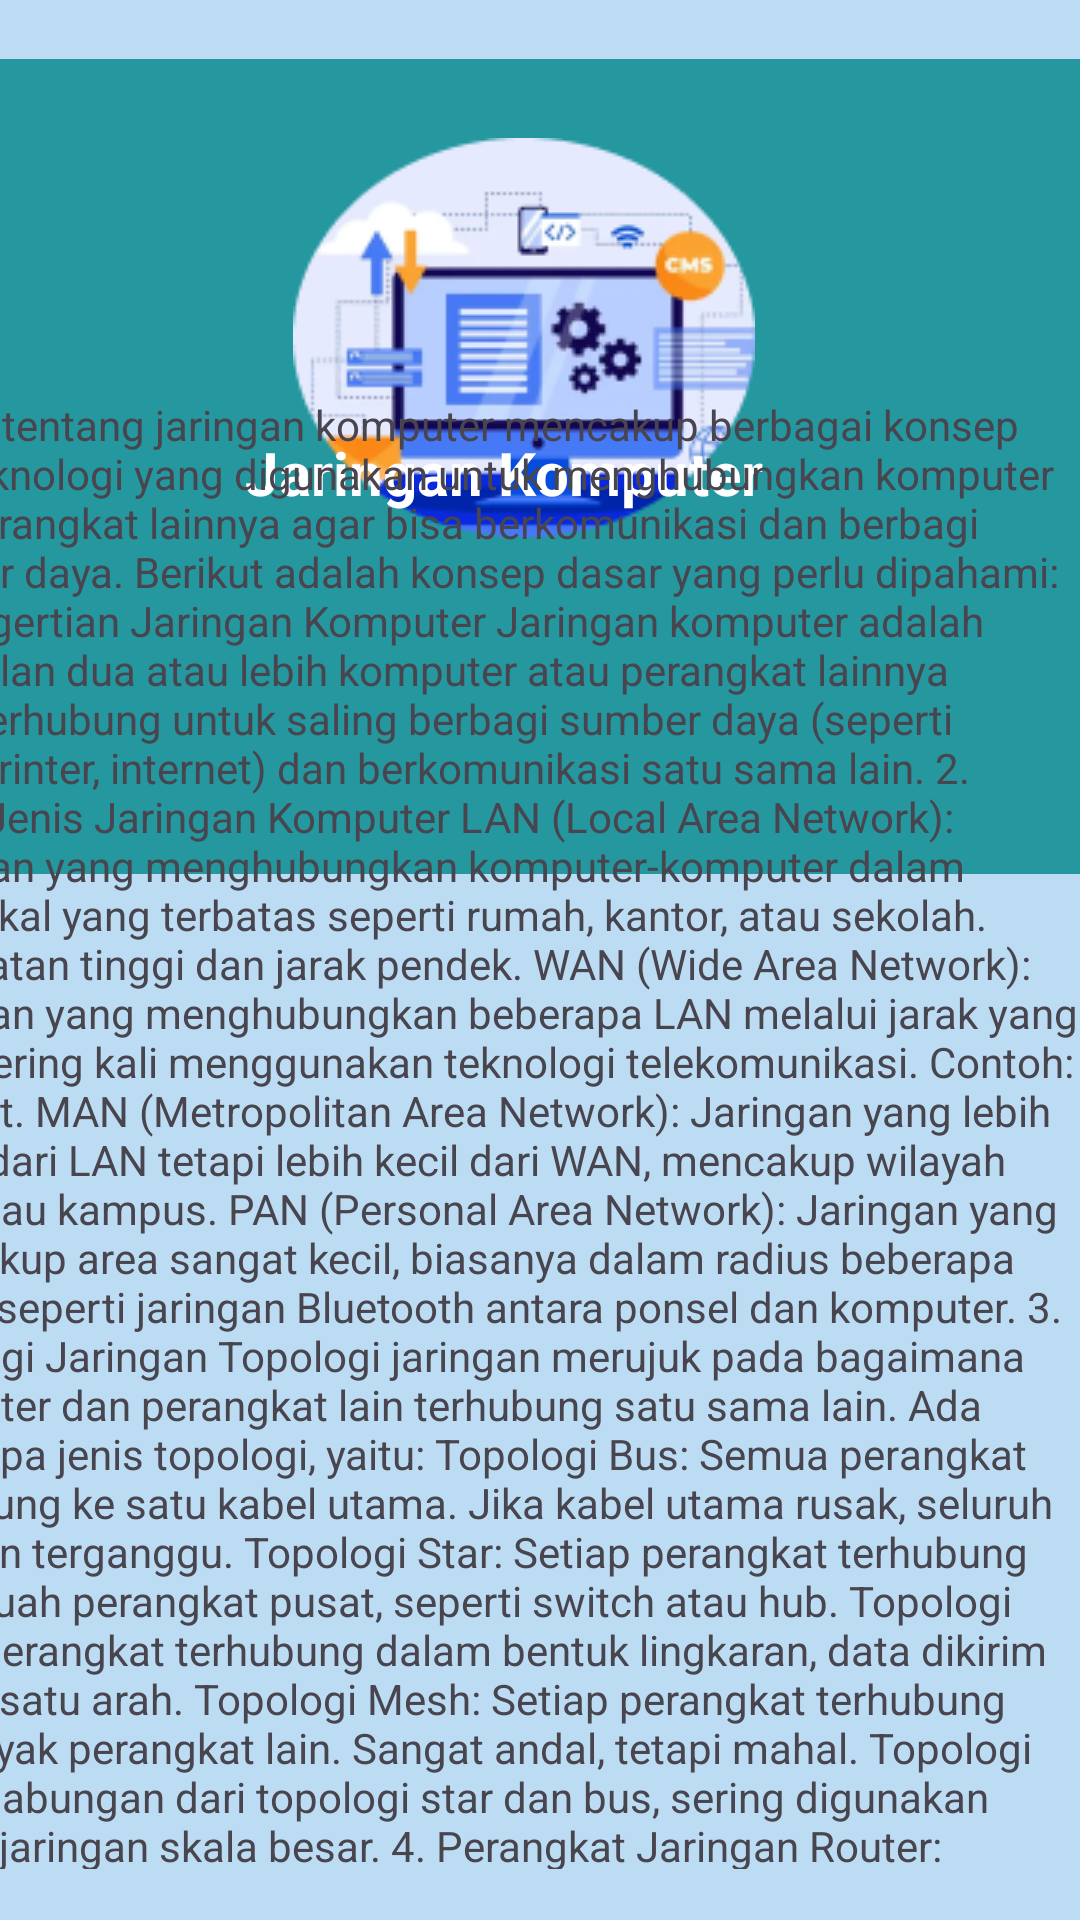

Produce the Android XML layout that renders to this screen, including the resource entries it uses.
<!-- AndroidManifest.xml: application theme Theme.Memotek -->
<!-- res/layout/activity_materi4.xml -->
<?xml version="1.0" encoding="utf-8"?>
<androidx.constraintlayout.widget.ConstraintLayout xmlns:android="http://schemas.android.com/apk/res/android"
    xmlns:tools="http://schemas.android.com/tools"
    android:layout_width="match_parent"
    android:layout_height="match_parent"
    xmlns:app="http://schemas.android.com/apk/res-auto"
    android:background="#BBDCF2"
    tools:ignore="ExtraText">

    <ImageView
        android:id="@+id/imageView3"
        android:layout_width="wrap_content"
        android:layout_height="wrap_content"
        android:src="@drawable/kotak3"
        app:layout_constraintBottom_toBottomOf="parent"
        app:layout_constraintEnd_toEndOf="parent"
        app:layout_constraintHorizontal_bias="1.0"
        app:layout_constraintStart_toStartOf="parent"
        app:layout_constraintTop_toTopOf="parent"
        app:layout_constraintVertical_bias="0.0"
        tools:ignore="MissingConstraints" />

    <ImageView
        android:id="@+id/imageView1"
        android:layout_width="wrap_content"
        android:layout_height="wrap_content"
        android:layout_alignParentStart="true"
        android:layout_alignParentEnd="true"
        android:layout_alignParentBottom="true"
        android:src="@drawable/foto4"
        app:layout_constraintBottom_toBottomOf="parent"
        app:layout_constraintEnd_toEndOf="parent"
        app:layout_constraintHorizontal_bias="0.474"
        app:layout_constraintStart_toStartOf="parent"
        app:layout_constraintTop_toTopOf="parent"
        app:layout_constraintVertical_bias="0.091"
        tools:ignore="MissingConstraints" />

    <TextView
        android:id="@+id/textView2"
        android:layout_width="196dp"
        android:layout_height="35dp"
        android:layout_alignParentStart="true"
        android:layout_alignParentEnd="true"
        android:layout_alignParentBottom="true"
        android:layout_marginTop="8dp"
        android:text="Jaringan Komputer"
        android:textColor="#FFFFFF"
        android:textSize="20sp"
        android:textStyle="bold"
        app:layout_constraintBottom_toBottomOf="parent"
        app:layout_constraintEnd_toEndOf="parent"
        app:layout_constraintHorizontal_bias="0.497"
        app:layout_constraintStart_toStartOf="parent"
        app:layout_constraintTop_toTopOf="parent"
        app:layout_constraintVertical_bias="0.228"
        tools:ignore="MissingConstraints" />

    <TextView
        android:id="@+id/textView3"
        android:layout_width="403dp"
        android:layout_height="491dp"
        android:layout_alignParentStart="true"
        android:layout_alignParentEnd="true"
        android:layout_alignParentBottom="true"
        android:text="Materi tentang jaringan komputer mencakup berbagai konsep dan teknologi yang digunakan untuk menghubungkan komputer dan perangkat lainnya agar bisa berkomunikasi dan berbagi sumber daya. Berikut adalah konsep dasar yang perlu dipahami:
1. Pengertian Jaringan Komputer
Jaringan komputer adalah kumpulan dua atau lebih komputer atau perangkat lainnya yang terhubung untuk saling berbagi sumber daya (seperti data, printer, internet) dan berkomunikasi satu sama lain.
2. Jenis-Jenis Jaringan Komputer
LAN (Local Area Network): Jaringan yang menghubungkan komputer-komputer dalam area lokal yang terbatas seperti rumah, kantor, atau sekolah. Kecepatan tinggi dan jarak pendek.
WAN (Wide Area Network): Jaringan yang menghubungkan beberapa LAN melalui jarak yang jauh, sering kali menggunakan teknologi telekomunikasi. Contoh: internet.
MAN (Metropolitan Area Network): Jaringan yang lebih besar dari LAN tetapi lebih kecil dari WAN, mencakup wilayah kota atau kampus.
PAN (Personal Area Network): Jaringan yang mencakup area sangat kecil, biasanya dalam radius beberapa meter, seperti jaringan Bluetooth antara ponsel dan komputer.
3. Topologi Jaringan
Topologi jaringan merujuk pada bagaimana komputer dan perangkat lain terhubung satu sama lain. Ada beberapa jenis topologi, yaitu:
Topologi Bus: Semua perangkat terhubung ke satu kabel utama. Jika kabel utama rusak, seluruh jaringan terganggu.
Topologi Star: Setiap perangkat terhubung ke sebuah perangkat pusat, seperti switch atau hub.
Topologi Ring: Perangkat terhubung dalam bentuk lingkaran, data dikirim dalam satu arah.
Topologi Mesh: Setiap perangkat terhubung ke banyak perangkat lain. Sangat andal, tetapi mahal.
Topologi Tree: Gabungan dari topologi star dan bus, sering digunakan dalam jaringan skala besar.
4. Perangkat Jaringan
Router: Menghubungkan dua atau lebih jaringan dan meneruskan paket data antar jaringan.
Switch: Menghubungkan beberapa perangkat dalam satu jaringan lokal (LAN) dan meneruskan data ke perangkat tujuan secara langsung.
Hub: Sama seperti switch, tetapi mengirimkan data ke semua perangkat dalam jaringan, bukan hanya ke tujuan spesifik.
Modem: Mengubah sinyal digital menjadi sinyal analog dan sebaliknya, digunakan untuk menghubungkan jaringan ke internet melalui jalur telepon.
Access Point (AP): Menghubungkan perangkat nirkabel ke jaringan kabel.
5. Protokol Jaringan
Protokol jaringan adalah aturan atau standar yang mengatur komunikasi antara perangkat di jaringan. Protokol penting antara lain:
TCP/IP (Transmission Control Protocol/Internet Protocol): Protokol utama yang mengatur komunikasi di internet. TCP memastikan data dikirim dengan benar, sedangkan IP bertugas mengirim data ke alamat tujuan.
HTTP/HTTPS (Hypertext Transfer Protocol/Secure): Protokol yang digunakan untuk mentransfer data di web. HTTPS menggunakan enkripsi untuk keamanan.
FTP (File Transfer Protocol): Digunakan untuk mentransfer file antara komputer di jaringan.
SMTP (Simple Mail Transfer Protocol): Protokol yang digunakan untuk mengirim email.
DNS (Domain Name System): Protokol yang menerjemahkan nama domain (seperti www.example.com) menjadi alamat IP.
DHCP (Dynamic Host Configuration Protocol): Protokol yang secara otomatis memberikan alamat IP kepada perangkat di jaringan.
6. Model OSI (Open Systems Interconnection)
Model OSI adalah model referensi standar untuk menjelaskan bagaimana protokol jaringan berfungsi dan berinteraksi di berbagai lapisan. Model ini terdiri dari 7 lapisan:
Lapisan 1: Physical Layer: Mengatur koneksi fisik antar perangkat, seperti kabel, frekuensi radio, dan konektor.
Lapisan 2: Data Link Layer: Bertanggung jawab untuk pengiriman data di jaringan lokal, menangani alamat MAC dan kesalahan fisik.
Lapisan 3: Network Layer: Mengatur pengalamatan logis dan routing data antar jaringan (protokol IP berada di sini).
Lapisan 4: Transport Layer: Mengatur pengiriman data yang andal (protokol TCP bekerja di sini).
Lapisan 5: Session Layer: Mengelola sesi komunikasi antara dua perangkat.
Lapisan 6: Presentation Layer: Mengelola format data dan enkripsi/dekripsi.
Lapisan 7: Application Layer: Mengatur interaksi dengan aplikasi pengguna, seperti email dan web browser.
7. Alamat IP
Alamat IP adalah identifikasi numerik unik yang diberikan ke setiap perangkat di jaringan untuk mengidentifikasinya.
IPv4: Menggunakan alamat 32-bit, seperti 192.168.1.1. Namun, karena keterbatasan jumlah alamat yang dapat diberikan, IPv4 semakin terbatas.
IPv6: Menggunakan alamat 128-bit, menawarkan lebih banyak kombinasi alamat, seperti 2001:0db8:85a3:0000:0000:8a2e:0370:7334.
8. Subnetting
Subnetting adalah teknik membagi jaringan besar menjadi beberapa subnet yang lebih kecil, membantu mengelola alamat IP lebih efisien dan meningkatkan keamanan.
9. Keamanan Jaringan
Keamanan jaringan sangat penting untuk melindungi data dan perangkat dari serangan dan ancaman eksternal.
Firewall: Perangkat atau perangkat lunak yang memfilter lalu lintas jaringan berdasarkan aturan keamanan.
VPN (Virtual Private Network): Mengamankan koneksi internet dengan mengenkripsi data dan menyembunyikan alamat IP pengguna.
WPA/WPA2 (Wi-Fi Protected Access): Standar keamanan untuk jaringan nirkabel, menggunakan enkripsi untuk melindungi data.
Intrusion Detection System (IDS): Sistem yang mendeteksi dan memberi tahu administrator jika ada ancaman atau pelanggaran keamanan.
Antivirus dan Anti-malware: Perangkat lunak yang melindungi perangkat dari virus, malware, dan program berbahaya lainnya.
10. Jaringan Nirkabel (Wireless Network)
Wi-Fi: Jaringan nirkabel yang menggunakan gelombang radio untuk menghubungkan perangkat tanpa kabel.
Bluetooth: Teknologi jaringan nirkabel jarak pendek untuk menghubungkan perangkat seperti ponsel dan laptop.
NFC (Near Field Communication): Teknologi komunikasi nirkabel jarak dekat, digunakan untuk pembayaran digital atau transfer data.
11. Model Client-Server dan Peer-to-Peer
Client-Server: Model di mana satu perangkat (server) menyediakan layanan atau data, dan perangkat lain (client) meminta layanan tersebut. Server biasanya merupakan komputer yang kuat yang melayani banyak client.
Peer-to-Peer (P2P): Semua perangkat dalam jaringan memiliki status yang sama dan dapat bertindak sebagai client atau server. Contoh aplikasi P2P adalah torrent.
12. Bandwidth dan Latency
Bandwidth: Kapasitas maksimal jaringan untuk mentransfer data dalam periode waktu tertentu, biasanya diukur dalam Mbps atau Gbps.
Latency: Waktu yang dibutuhkan oleh data untuk berpindah dari satu titik ke titik lain dalam jaringan.
13. Cloud Computing
Cloud Computing: Mengacu pada penyediaan layanan komputasi (seperti server, penyimpanan, dan aplikasi) melalui internet. Pengguna tidak perlu membeli perangkat keras sendiri, melainkan menyewa sumber daya di "
        app:layout_constraintBottom_toBottomOf="parent"
        app:layout_constraintEnd_toEndOf="parent"
        app:layout_constraintHorizontal_bias="1.0"
        app:layout_constraintStart_toStartOf="parent"
        app:layout_constraintTop_toTopOf="parent"
        app:layout_constraintVertical_bias="0.885"
        tools:ignore="MissingConstraints" />


</androidx.constraintlayout.widget.ConstraintLayout>
<!-- resources referenced by this layout -->
<resources>
  <!-- drawable foto4: png bitmap (drawable, 24283 bytes) -->
  <!-- drawable kotak3: png bitmap (drawable, 1226 bytes) -->
  <style name="Theme.Memotek" parent="Base.Theme.Memotek" />
  <style name="Base.Theme.Memotek" parent="Theme.Material3.DayNight.NoActionBar">
          
          
      </style>
</resources>
